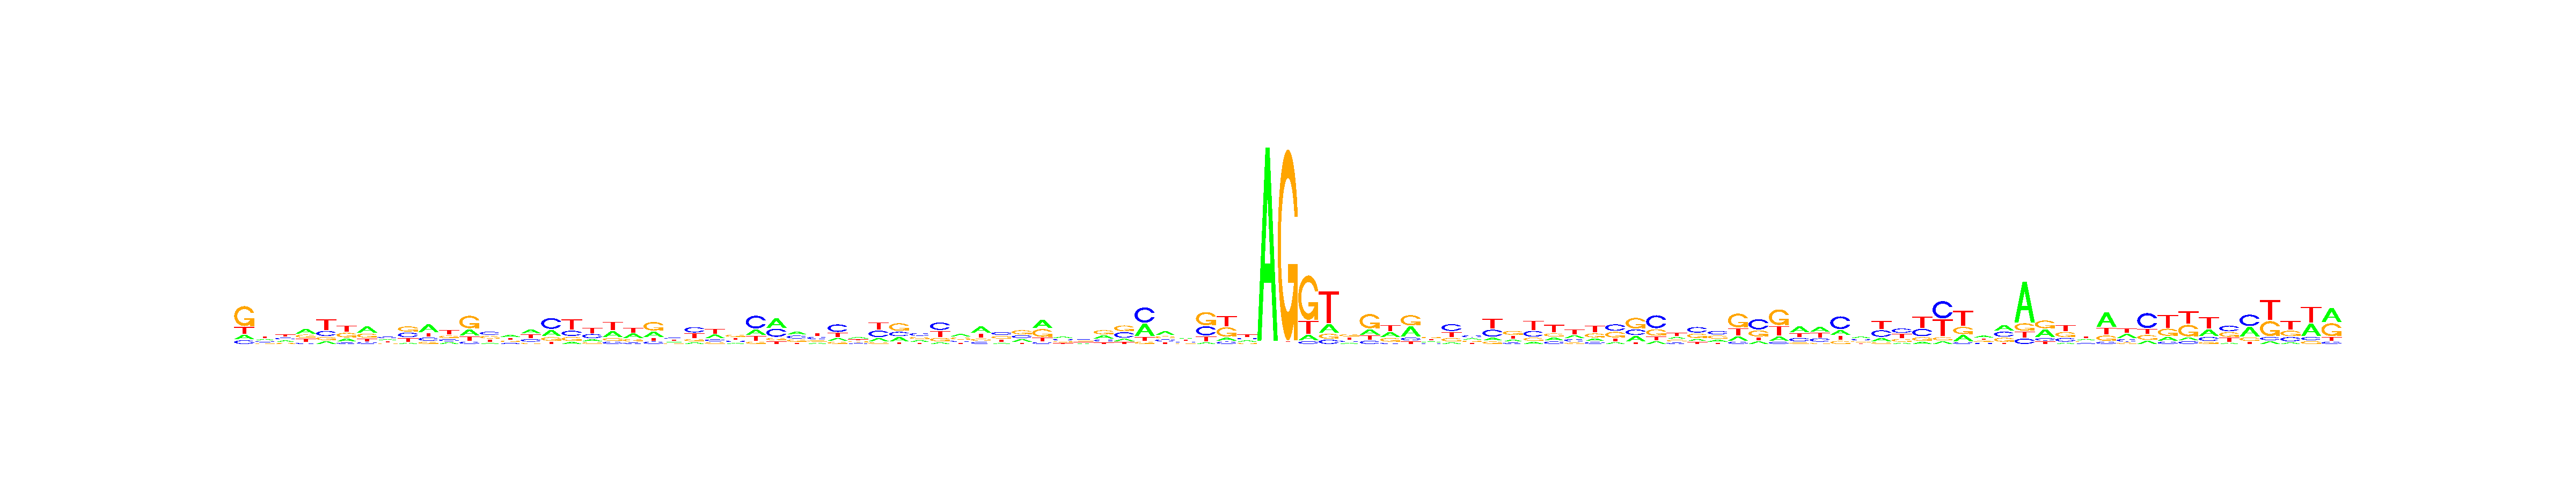

The table this chart was drawn from, first rows:
, V1, V2, V3, V4, V5, V6, V7, V8, V9, V10, V11, V12, V13, V14, V15, V16, V17, V18, V19, V20, V21, V22, V23
A, 0.1292, 0.2926, 0.2375, 0.3875, 0.1287, 0.2075, 0.4215, 0.2464, 0.08506, 0.4648, 0.1634, 0.2515, 0.1108, 0.3382, 0.3532, 0.2757, 0.09503, 0.1593, 0.3102, 0.3374, 0.2879, 0.2336, 0.121
C, 0.1066, 0.2142, 0.267, 0.1066, 0.2335, 0.09583, 0.1275, 0.3463, 0.3222, 0.1982, 0.1804, 0.09237, 0.3354, 0.1432, 0.2296, 0.4726, 0.2437, 0.3208, 0.1159, 0.1053, 0.1273, 0.3167, 0.3886
G, 0.5728, 0.1698, 0.1435, 0.2635, 0.1455, 0.3032, 0.2835, 0.174, 0.356, 0.1317, 0.234, 0.4968, 0.2854, 0.242, 0.1035, 0.1551, 0.1864, 0.1353, 0.1402, 0.1998, 0.4482, 0.1752, 0.1697
T, 0.1913, 0.3234, 0.352, 0.2424, 0.4924, 0.3935, 0.1676, 0.2334, 0.2367, 0.2052, 0.4222, 0.1593, 0.2684, 0.2766, 0.3137, 0.09659, 0.4749, 0.3847, 0.4337, 0.3575, 0.1365, 0.2746, 0.3206
